Image classification data set "preprocessed_data" (JamesEdLemaitre/Classification-of-plankton-from-ZooCAM-images on GitHub). Class labels (14): Physonectae, tail Appendicularia, other Siphonophorae, Harpacticoida, empty Harpacticoida, comb Ctenophora, larvae Echinodermata, Noctiluca, detritus, empty Copepoda, Oncaea, Euchaeta, Diatoma tenuis, Acartiidae.

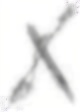
Label: detritus

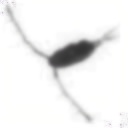
Label: Acartiidae

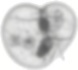
Label: Noctiluca

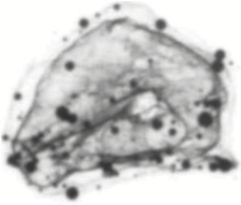
Label: other Siphonophorae

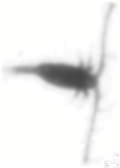
Label: Euchaeta

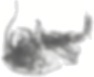
Label: empty Copepoda
